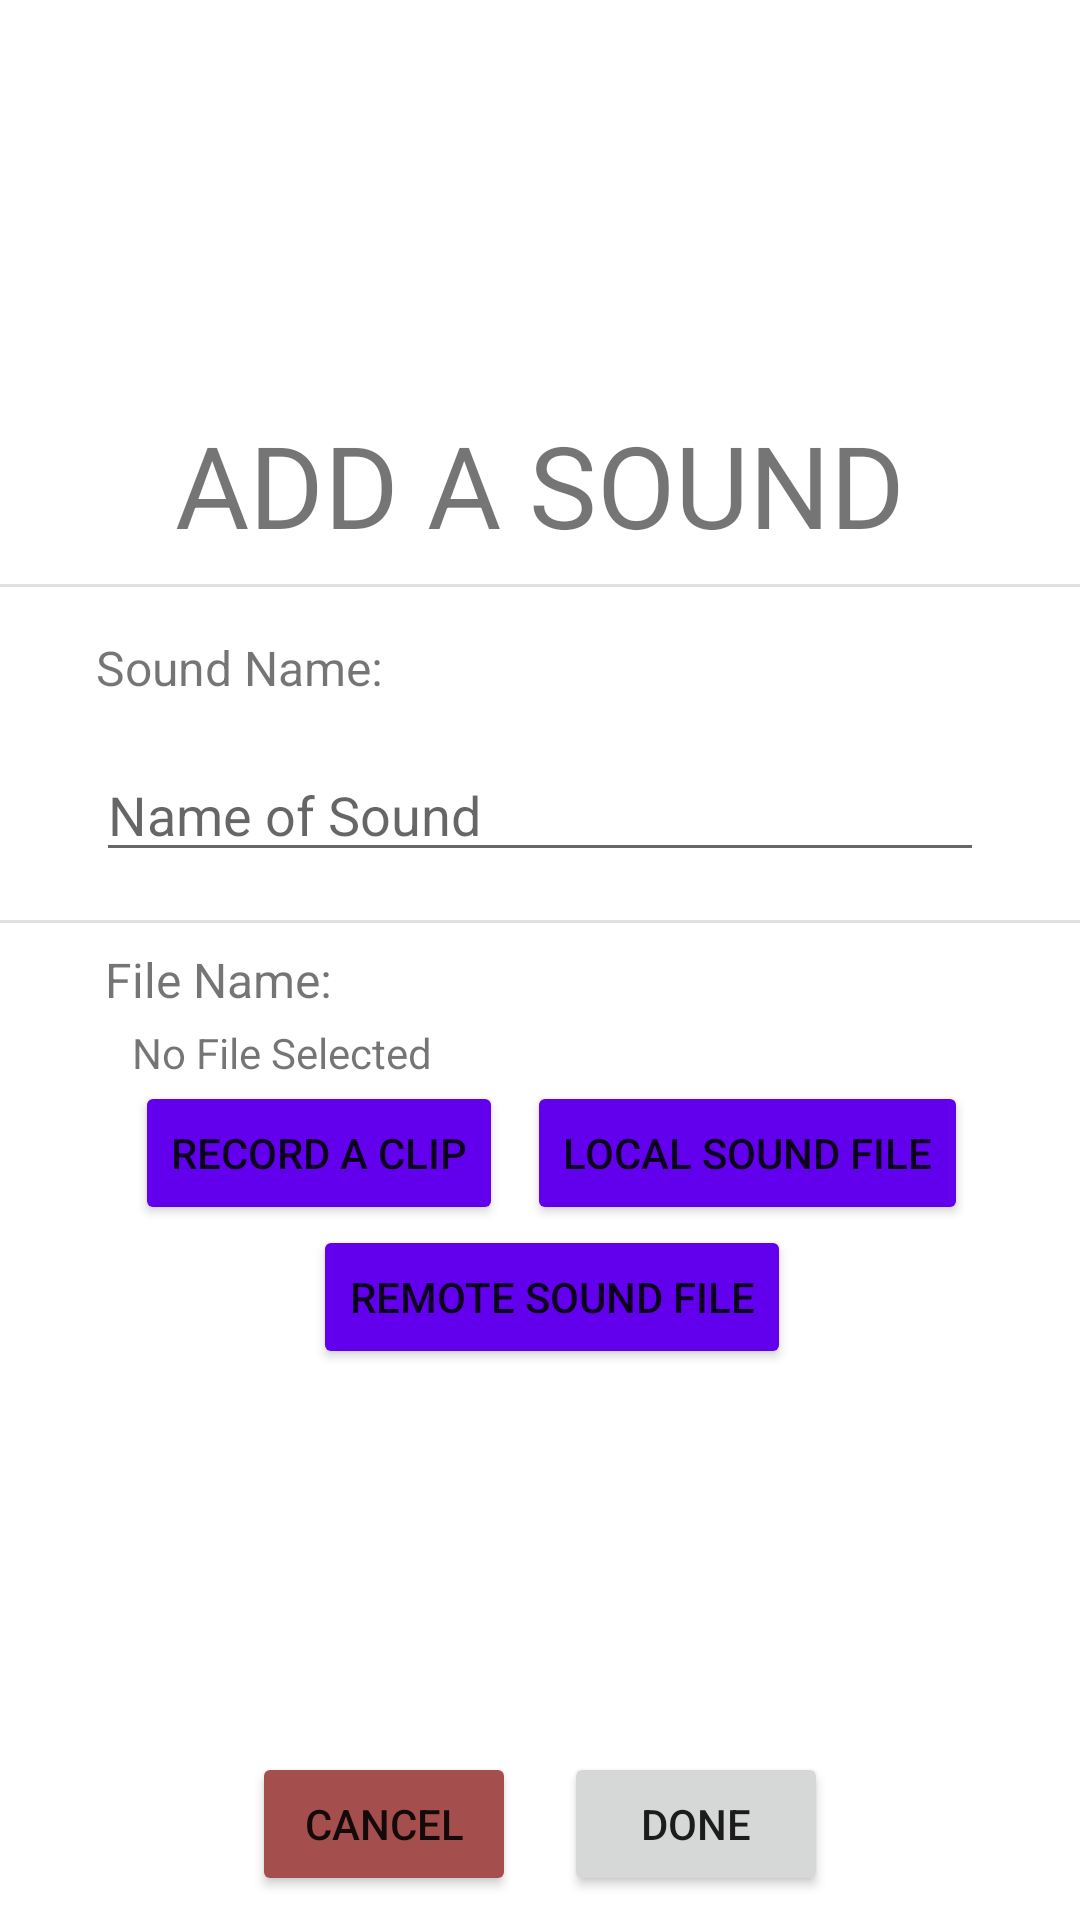

Android layout source for this screen:
<!-- AndroidManifest.xml: application theme Theme.CS_4518_FinalProject -->
<!-- res/layout/new_sound.xml -->
<?xml version="1.0" encoding="utf-8"?>
<androidx.constraintlayout.widget.ConstraintLayout xmlns:android="http://schemas.android.com/apk/res/android"
    xmlns:app="http://schemas.android.com/apk/res-auto"
    xmlns:tools="http://schemas.android.com/tools"
    android:layout_width="match_parent"
    android:layout_height="match_parent"
    app:layout_marginBaseline="8dp">

    <LinearLayout
        android:id="@+id/formLayout"
        android:layout_width="match_parent"
        android:layout_height="wrap_content"
        android:gravity="center"
        android:orientation="vertical"
        app:layout_constraintBottom_toTopOf="@+id/linearLayout6"
        app:layout_constraintTop_toTopOf="parent">

        <TextView
            android:id="@+id/textView"
            android:layout_width="match_parent"
            android:layout_height="wrap_content"
            android:layout_margin="8dp"
            android:gravity="center"
            android:text="ADD A SOUND"
            android:textSize="38sp" />

        <View
            android:id="@+id/divider"
            android:layout_width="match_parent"
            android:layout_height="1dp"
            android:background="?android:attr/listDivider" />

        <TextView
            android:id="@+id/newSoundName"
            android:layout_width="match_parent"
            android:layout_height="wrap_content"
            android:layout_marginLeft="32dp"
            android:layout_marginTop="16dp"
            android:layout_marginRight="32dp"
            android:text="Sound Name:"
            android:textSize="16sp" />

        <EditText
            android:id="@+id/addSoundName"
            android:layout_width="match_parent"
            android:layout_height="wrap_content"
            android:layout_marginLeft="32dp"
            android:layout_marginTop="16dp"
            android:layout_marginRight="32dp"
            android:hint="Name of Sound" />

        <View
            android:id="@+id/divider2"
            android:layout_width="match_parent"
            android:layout_height="1dp"
            android:layout_marginTop="16dp"
            android:background="?android:attr/listDivider" />

        <TextView
            android:id="@+id/textView2"
            android:layout_width="match_parent"
            android:layout_height="wrap_content"
            android:layout_marginLeft="34dp"
            android:layout_marginTop="8dp"
            android:layout_marginRight="32dp"
            android:text="File Name:"
            android:textSize="16sp" />

        <TextView
            android:id="@+id/addClipName"
            android:layout_width="match_parent"
            android:layout_height="wrap_content"
            android:layout_marginLeft="40dp"
            android:layout_marginTop="4dp"
            android:layout_marginRight="32dp"
            android:text="No File Selected" />

        <LinearLayout
            android:layout_width="match_parent"
            android:layout_height="match_parent"
            android:layout_gravity="center"
            android:gravity="center"
            android:orientation="horizontal">

            <Button
                android:id="@+id/addRecord"
                android:layout_width="wrap_content"
                android:layout_height="wrap_content"
                android:layout_marginLeft="8dp"
                android:backgroundTint="@color/purple_500"
                android:text="Record A Clip" />

            <Button
                android:id="@+id/addLocal"
                android:layout_width="wrap_content"
                android:layout_height="wrap_content"
                android:layout_marginLeft="8dp"
                android:backgroundTint="@color/purple_500"
                android:gravity="center"
                android:text="Local Sound File" />

        </LinearLayout>

        <LinearLayout
            android:layout_width="match_parent"
            android:layout_height="match_parent"
            android:layout_gravity="center"
            android:gravity="center"
            android:orientation="horizontal">

            <Button
                android:id="@+id/addRemote"
                android:layout_width="wrap_content"
                android:layout_height="wrap_content"
                android:layout_marginLeft="8dp"
                android:backgroundTint="@color/purple_500"
                android:gravity="center"
                android:text="Remote Sound File" />
        </LinearLayout>

    </LinearLayout>

    <LinearLayout
        android:id="@+id/linearLayout6"
        android:layout_width="match_parent"
        android:layout_height="wrap_content"
        android:orientation="vertical"
        app:layout_constraintBottom_toBottomOf="parent"
        app:layout_constraintEnd_toEndOf="parent"
        app:layout_constraintStart_toStartOf="parent">

        <TableRow
            android:id="@+id/newToolbarLayout"
            android:layout_width="match_parent"
            android:layout_height="match_parent"
            android:layout_marginBottom="8dp"
            android:gravity="center">

            <Button
                android:id="@+id/newCancelButton"
                android:layout_width="wrap_content"
                android:layout_height="wrap_content"
                android:layout_marginRight="8dp"
                android:backgroundTint="#A54E4E"
                android:text="cancel" />

            <Button
                android:id="@+id/newDoneButton"
                android:layout_width="wrap_content"
                android:layout_height="wrap_content"
                android:layout_marginLeft="8dp"
                android:text="done" />
        </TableRow>
    </LinearLayout>

</androidx.constraintlayout.widget.ConstraintLayout>
<!-- resources referenced by this layout -->
<resources>
  <style name="Theme.CS_4518_FinalProject" parent="Theme.MaterialComponents.DayNight.DarkActionBar">
          
          <item name="colorPrimary">@color/purple_500</item>
          <item name="colorPrimaryVariant">@color/purple_700</item>
          <item name="colorOnPrimary">@color/white</item>
          
          <item name="colorSecondary">@color/teal_200</item>
          <item name="colorSecondaryVariant">@color/teal_700</item>
          <item name="colorOnSecondary">@color/black</item>
          
          <item name="android:statusBarColor" tools:targetApi="l">?attr/colorPrimaryVariant</item>
          
      </style>
  <!-- not gathered from this repository: default colours our renderer supplied (Android Studio template values) -->
  <color name="purple_500">#FF6200EE</color>
  <color name="purple_700">#FF3700B3</color>
  <color name="teal_200">#FF03DAC5</color>
  <color name="teal_700">#FF018786</color>
  <color name="black">#FF000000</color>
  <color name="white">#FFFFFFFF</color>
</resources>
